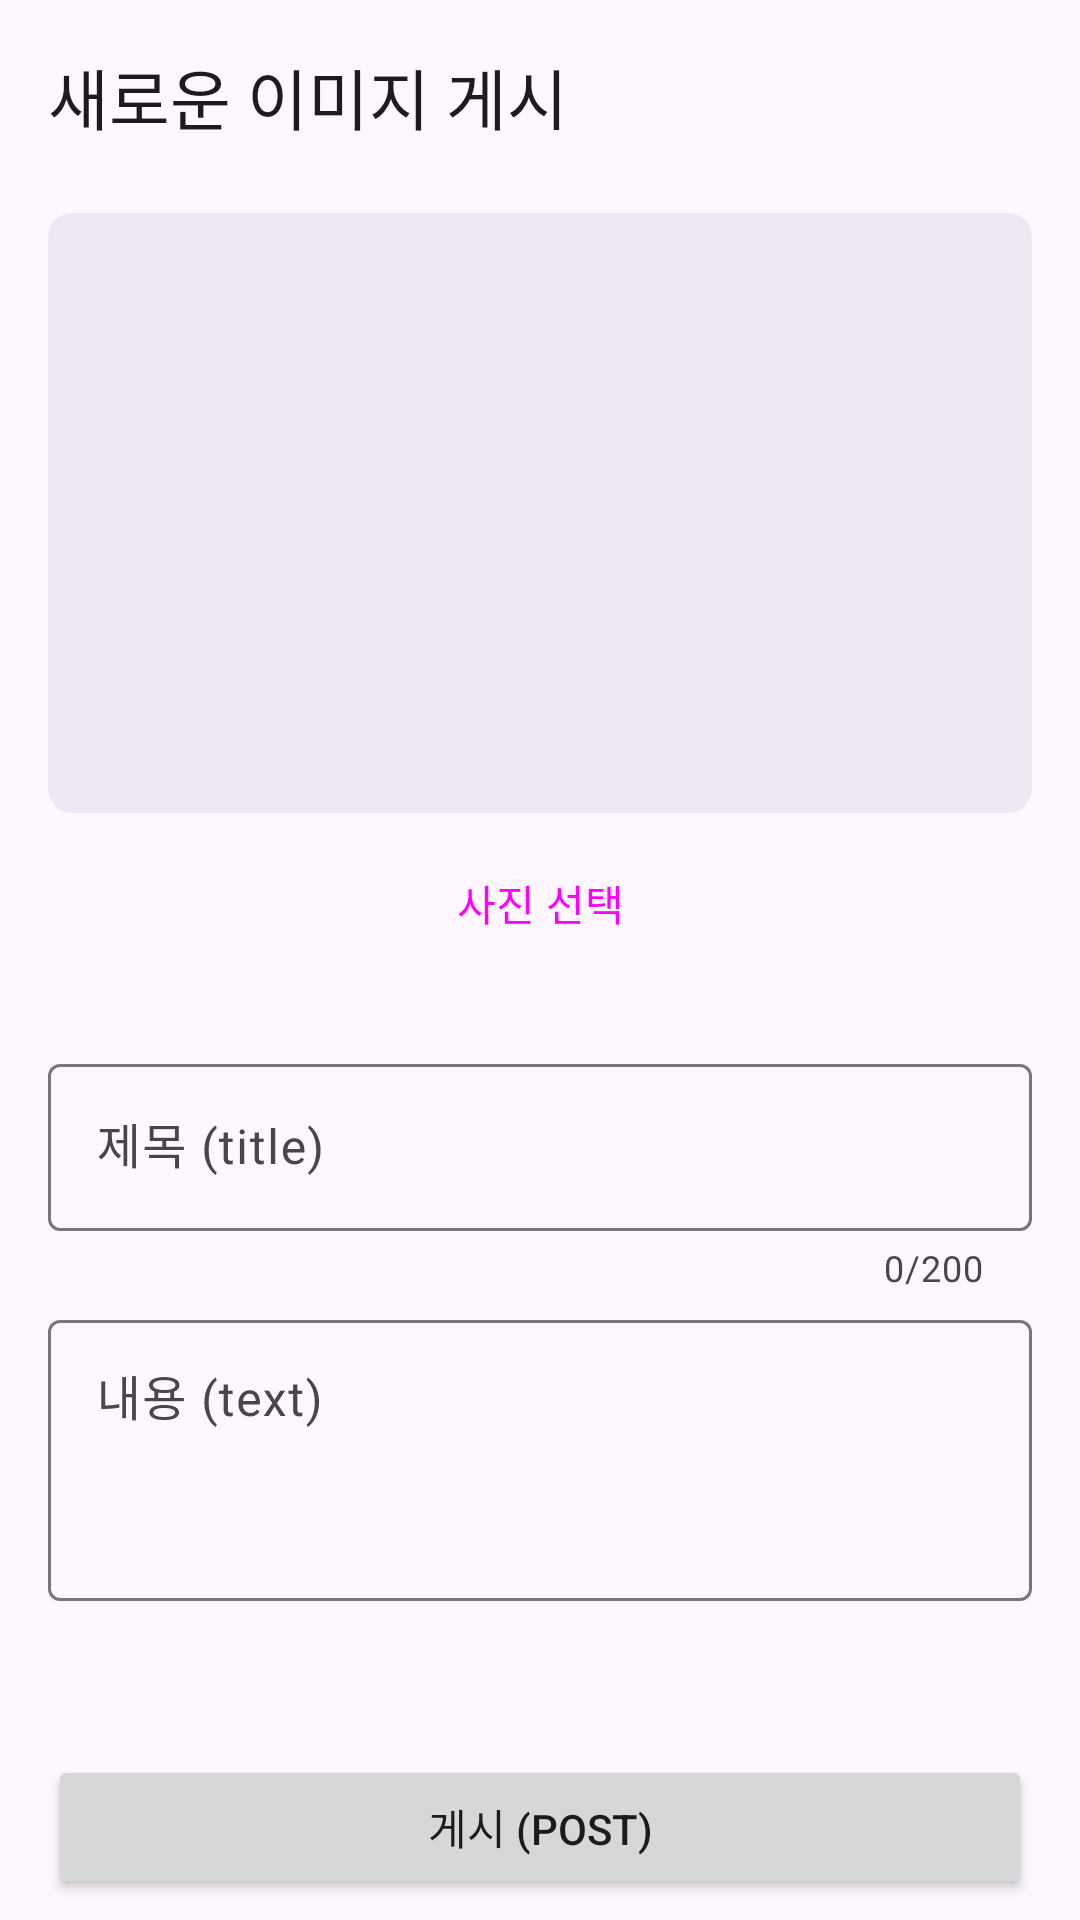

The Android layout XML behind this screen, and the referenced resources:
<!-- AndroidManifest.xml: application theme Theme.PhotoViewer -->
<!-- res/layout/dialog_upload.xml -->
<?xml version="1.0" encoding="utf-8"?>
<androidx.core.widget.NestedScrollView xmlns:android="http://schemas.android.com/apk/res/android"
    xmlns:app="http://schemas.android.com/apk/res-auto"
    android:layout_width="match_parent"
    android:layout_height="wrap_content">

    <LinearLayout
        android:layout_width="match_parent"
        android:layout_height="wrap_content"
        android:orientation="vertical"
        android:padding="16dp">

        <TextView
            android:layout_width="wrap_content"
            android:layout_height="wrap_content"
            android:text="새로운 이미지 게시"
            android:textAppearance="@style/TextAppearance.Material3.TitleLarge" />

        <TextView
            android:id="@+id/uploadServer"
            android:layout_width="match_parent"
            android:layout_height="wrap_content"
            android:layout_marginBottom="8dp"
            android:textAppearance="@style/TextAppearance.Material3.LabelSmall"
            android:textColor="@color/muted" />

        <ImageView
            android:id="@+id/uploadPreview"
            android:layout_width="match_parent"
            android:layout_height="200dp"
            android:background="@drawable/bg_image_placeholder"
            android:contentDescription="선택한 이미지"
            android:scaleType="centerCrop" />

        <Button
            android:id="@+id/btnPick"
            style="@style/Widget.Material3.Button.TonalButton"
            android:layout_width="match_parent"
            android:layout_height="wrap_content"
            android:layout_marginTop="6dp"
            android:text="사진 선택" />

        <TextView
            android:id="@+id/uploadCompressInfo"
            android:layout_width="match_parent"
            android:layout_height="wrap_content"
            android:textAppearance="@style/TextAppearance.Material3.BodySmall"
            android:textColor="@color/muted" />

        <com.google.android.material.textfield.TextInputLayout
            android:id="@+id/layoutTitle"
            style="@style/Widget.Material3.TextInputLayout.OutlinedBox"
            android:layout_width="match_parent"
            android:layout_height="wrap_content"
            android:layout_marginTop="8dp"
            android:hint="제목 (title)"
            app:counterEnabled="true"
            app:counterMaxLength="200">

            <com.google.android.material.textfield.TextInputEditText
                android:id="@+id/editTitle"
                android:layout_width="match_parent"
                android:layout_height="wrap_content"
                android:inputType="text"
                android:maxLength="200" />
        </com.google.android.material.textfield.TextInputLayout>

        <com.google.android.material.textfield.TextInputLayout
            android:id="@+id/layoutText"
            style="@style/Widget.Material3.TextInputLayout.OutlinedBox"
            android:layout_width="match_parent"
            android:layout_height="wrap_content"
            android:layout_marginTop="4dp"
            android:hint="내용 (text)">

            <com.google.android.material.textfield.TextInputEditText
                android:id="@+id/editText"
                android:layout_width="match_parent"
                android:layout_height="wrap_content"
                android:gravity="top"
                android:inputType="textMultiLine"
                android:minLines="3" />
        </com.google.android.material.textfield.TextInputLayout>

        <com.google.android.material.progressindicator.LinearProgressIndicator
            android:id="@+id/uploadProgress"
            android:layout_width="match_parent"
            android:layout_height="wrap_content"
            android:layout_marginTop="10dp"
            android:max="100"
            android:visibility="gone" />

        <TextView
            android:id="@+id/uploadStatus"
            android:layout_width="match_parent"
            android:layout_height="wrap_content"
            android:layout_marginTop="6dp"
            android:textAppearance="@style/TextAppearance.Material3.BodyMedium" />

        <TextView
            android:id="@+id/uploadLog"
            android:layout_width="match_parent"
            android:layout_height="wrap_content"
            android:fontFamily="monospace"
            android:textAppearance="@style/TextAppearance.Material3.BodySmall"
            android:textColor="@color/muted" />

        <Button
            android:id="@+id/btnSubmit"
            android:layout_width="match_parent"
            android:layout_height="wrap_content"
            android:layout_marginTop="10dp"
            android:text="게시 (POST)" />
    </LinearLayout>
</androidx.core.widget.NestedScrollView>
<!-- resources referenced by this layout -->
<resources>
  <color name="muted">#625B71</color>
  <!-- drawable bg_image_placeholder (drawable) -->
  <?xml version="1.0" encoding="utf-8"?>
  <shape xmlns:android="http://schemas.android.com/apk/res/android" android:shape="rectangle">
      <solid android:color="#EEE8F4" />
      <corners android:radius="8dp" />
  </shape>
  <style name="Theme.PhotoViewer" parent="Theme.Material3.Light.NoActionBar">
          <item name="colorPrimary">@color/brand</item>
          <item name="colorPrimaryContainer">@color/brand_container</item>
          <item name="colorOnPrimaryContainer">@color/on_brand_container</item>
      </style>
  <color name="brand">#6750A4</color>
  <color name="brand_container">#EADDFF</color>
  <color name="on_brand_container">#21005D</color>
</resources>
